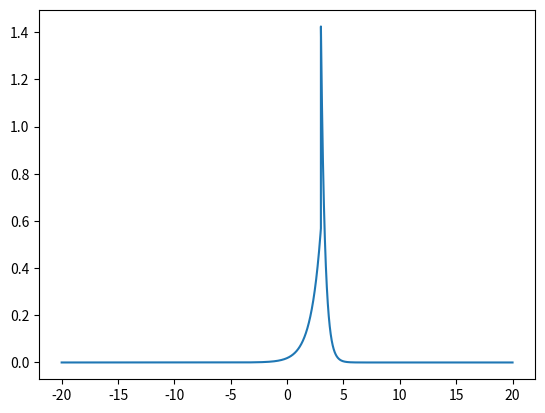

Write Python code to recreate this figure.
import numpy as np
import matplotlib.pyplot as plt

x = np.linspace(-20.0, 20.0, 20001)

# Median and credible interval
mu = 3.0
x_l = 2.0
x_r = 3.4

beta_l = (mu - x_l)/1.1394
beta_r = (x_r - mu)/1.1394
print(beta_l, beta_r)

p = np.empty(x.shape)
p[x < mu]  = 1.0/(2.0*beta_l)*np.exp((x[x<mu] - mu) / beta_l)
p[x >= mu] = 1.0/(2.0*beta_r)*np.exp(-(x[x>=mu] - mu) / beta_r)


# These integrals should be 0.16, 0.5, 0.84, 1
print(np.trapz(p[x <= x_l], x=x[x <= x_l]))
print(np.trapz(p[x <= mu], x=x[x <= mu]))
print(np.trapz(p[x <= x_r], x=x[x <= x_r]))
print(np.trapz(p, x=x))

plt.plot(x, p)
plt.show()
